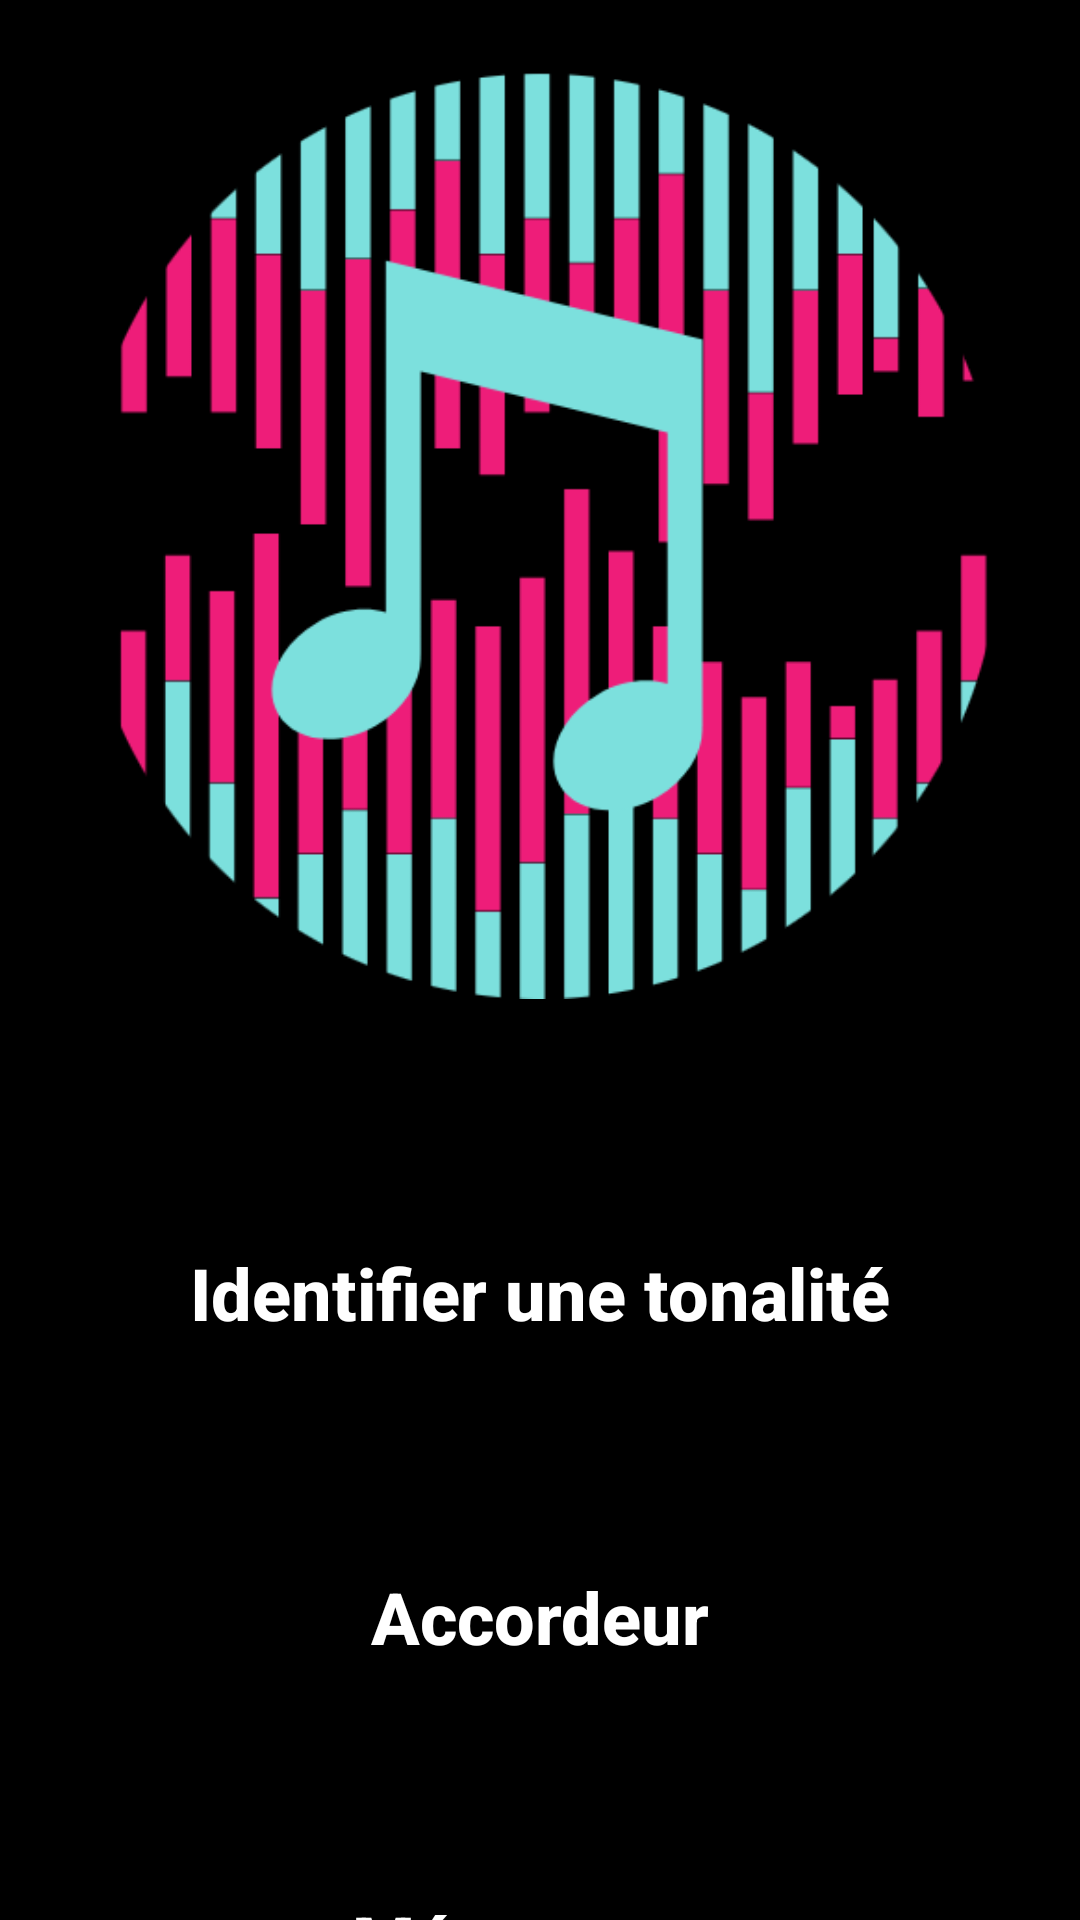

Here is an Android app screen rendered from its layout file. Give the layout XML and the strings, colors and styles it references.
<!-- AndroidManifest.xml: application theme Theme.AppCompat.NoActionBar -->
<!-- res/layout/activity_main.xml -->
<?xml version="1.0" encoding="utf-8"?>
<androidx.constraintlayout.widget.ConstraintLayout xmlns:android="http://schemas.android.com/apk/res/android"
    xmlns:app="http://schemas.android.com/apk/res-auto"
    xmlns:tools="http://schemas.android.com/tools"
    android:layout_width="match_parent"
    android:layout_height="match_parent"
    android:background="#000000"
    tools:context="com.example.main.MainActivity">

    <ImageView
        android:id="@+id/logo"
        android:layout_width="328dp"
        android:layout_height="309dp"
        android:layout_marginTop="24dp"
        android:contentDescription="@string/logo_cheatscales"
        app:layout_constraintEnd_toEndOf="parent"
        app:layout_constraintStart_toStartOf="parent"
        app:layout_constraintTop_toTopOf="parent"
        app:srcCompat="@drawable/logo" />

    <Button
        android:id="@+id/bouton_scaleFinder"
        android:layout_width="0dp"
        android:layout_height="100dp"
        android:layout_marginStart="8dp"
        android:layout_marginLeft="8dp"
        android:layout_marginTop="48dp"
        android:layout_marginEnd="8dp"
        android:layout_marginRight="8dp"
        android:text="@string/identifier_une_tonalit"
        android:textColor="#FFFFFF"
        android:textSize="24sp"
        android:textStyle="bold"
        android:background="@drawable/bouton_custom"
        android:textAllCaps="false"
        app:layout_constraintEnd_toEndOf="parent"
        app:layout_constraintStart_toStartOf="parent"
        app:layout_constraintTop_toBottomOf="@+id/logo" />

    <Button
        android:id="@+id/bouton_accordeur"
        android:layout_width="0dp"
        android:layout_height="100dp"
        android:layout_marginStart="8dp"
        android:layout_marginLeft="8dp"
        android:layout_marginTop="8dp"
        android:layout_marginEnd="8dp"
        android:layout_marginRight="8dp"
        android:background="@drawable/bouton_custom"
        android:textAllCaps="false"
        android:text="@string/accordeur"
        android:textColor="#FFFFFF"
        android:textSize="24sp"
        android:textStyle="bold"
        app:layout_constraintEnd_toEndOf="parent"
        app:layout_constraintStart_toStartOf="parent"
        app:layout_constraintTop_toBottomOf="@+id/bouton_scaleFinder" />

    <Button
        android:id="@+id/bouton_metronome"
        android:layout_width="0dp"
        android:layout_height="100dp"
        android:layout_marginStart="8dp"
        android:layout_marginLeft="8dp"
        android:layout_marginTop="8dp"
        android:layout_marginEnd="8dp"
        android:layout_marginRight="8dp"
        android:background="@drawable/bouton_custom"
        android:textAllCaps="false"
        android:text="@string/m_tronome"
        android:textColor="#FFFFFF"
        android:textSize="24sp"
        android:textStyle="bold"
        app:layout_constraintEnd_toEndOf="parent"
        app:layout_constraintStart_toStartOf="parent"
        app:layout_constraintTop_toBottomOf="@+id/bouton_accordeur" />
</androidx.constraintlayout.widget.ConstraintLayout>
<!-- resources referenced by this layout -->
<resources>
  <!-- drawable logo: png bitmap (drawable, 20577 bytes) -->
  <string name="accordeur">Accordeur</string>
  <string name="identifier_une_tonalit">Identifier une tonalité</string>
  <string name="logo_cheatscales">logo_cheatscales</string>
  <string name="m_tronome">Métronome</string>
</resources>
